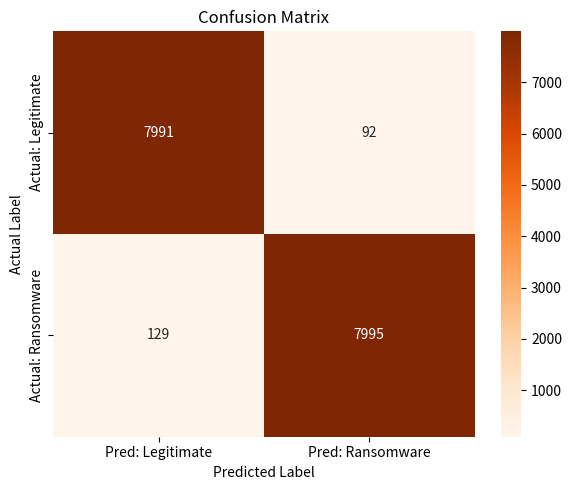

Reproduce this figure in Python. (Note: this script raises an exception after producing the figure.)
import matplotlib.pyplot as plt
import seaborn as sns
import os

conf_matrix = [[7991, 92], [129, 7995]]

plt.figure(figsize=(6, 5))
sns.heatmap(conf_matrix, annot=True, fmt='d', cmap='Oranges',
            xticklabels=['Pred: Legitimate', 'Pred: Ransomware'],
            yticklabels=['Actual: Legitimate', 'Actual: Ransomware'])
plt.title("Confusion Matrix")
plt.ylabel("Actual Label")
plt.xlabel("Predicted Label")
plt.tight_layout()

path = os.path.join(os.path.dirname(__file__), "../out/confusion_matrix.jpg")
plt.savefig(path, format='jpg', dpi=300)
